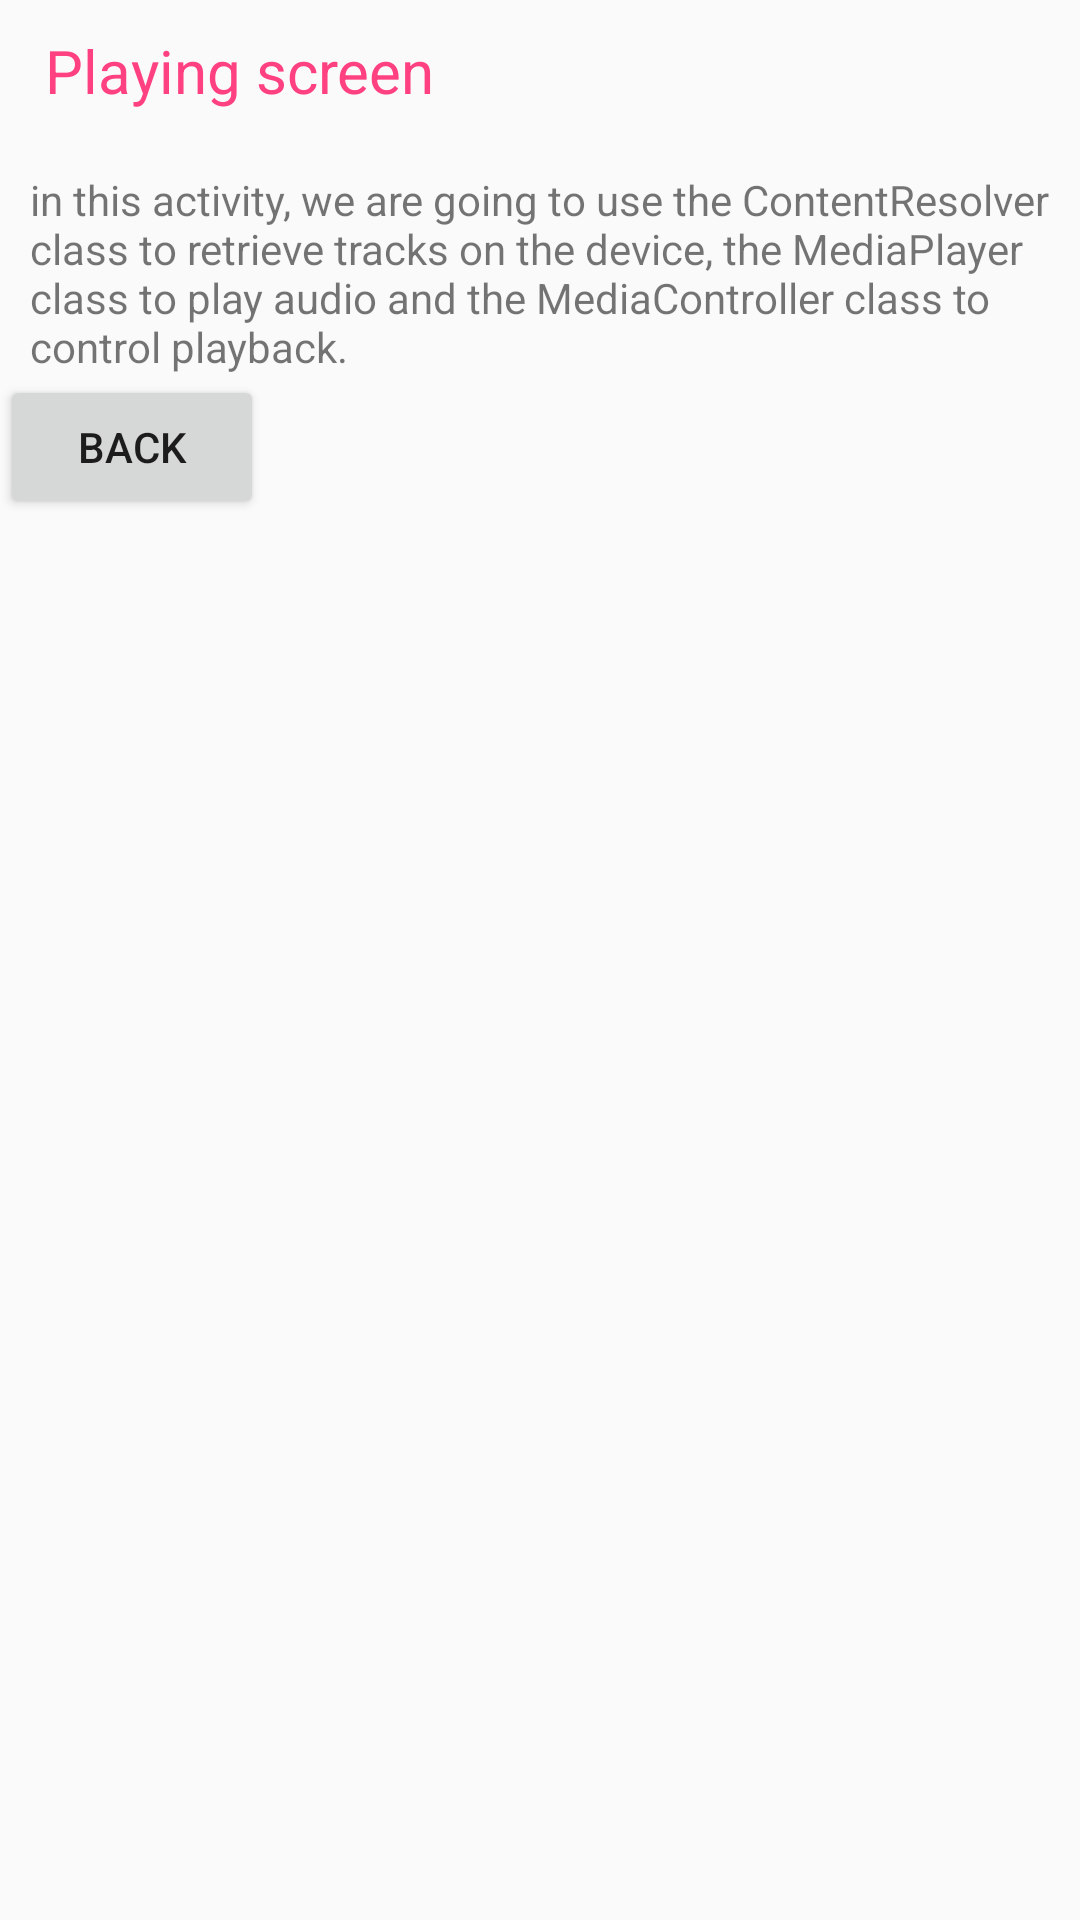

Reconstruct the res/layout file that produces this screen, plus the resources it refers to.
<!-- AndroidManifest.xml: application theme AppTheme -->
<!-- res/layout/activity_playing.xml -->
<?xml version="1.0" encoding="utf-8"?>
<LinearLayout xmlns:android="http://schemas.android.com/apk/res/android"
    android:layout_width="match_parent"
    android:layout_height="match_parent"
    android:orientation="vertical">

    <TextView
        style="@style/body1"
        android:text="@string/playing_screen" />

    <TextView
        style="@style/description"
        android:text="@string/playing_description" />

    <Button
        android:id="@+id/playing_back_btn"
        android:layout_width="wrap_content"
        android:layout_height="wrap_content"
        android:text="@string/back"/>

</LinearLayout>
<!-- resources referenced by this layout -->
<resources>
  <string name="back">Back</string>
  <string name="playing_description">in this activity, we are going to use the ContentResolver class to retrieve tracks on the device, the MediaPlayer class to play audio and the MediaController class to control playback.</string>
  <string name="playing_screen">Playing screen</string>
  <style name="body1" parent="TextAppearance.AppCompat.Body1">
          <item name="android:textColor">@color/colorAccent</item>
          <item name="android:layout_marginStart">@dimen/body1_marginStart</item>
          <item name="android:layout_marginTop">@dimen/body1_marginTop</item>
          <item name="android:layout_marginBottom">@dimen/body1_marginBottom</item>
          <item name="android:textSize">@dimen/body1_textSize</item>
          <item name="android:layout_width">match_parent</item>
          <item name="android:layout_height">wrap_content</item>
      </style>
  <style name="description">
          <item name="android:layout_width">match_parent</item>
          <item name="android:layout_height">wrap_content</item>
          <item name="android:layout_marginStart">@dimen/description_marginStart</item>
          <item name="android:layout_marginEnd">@dimen/description_marginEnd</item>
          <item name="android:layout_marginTop">@dimen/description_marginTop</item>
          <item name="android:textSize">14sp</item>
      </style>
  <style name="AppTheme" parent="Theme.AppCompat.Light.DarkActionBar">
          
          <item name="colorPrimary">@color/colorPrimary</item>
          <item name="colorPrimaryDark">@color/colorPrimaryDark</item>
          <item name="colorAccent">@color/colorAccent</item>
      </style>
  <color name="colorAccent">#FF4081</color>
  <dimen name="body1_marginStart">15dp</dimen>
  <dimen name="body1_marginTop">10dp</dimen>
  <dimen name="body1_marginBottom">10dp</dimen>
  <dimen name="body1_textSize">20sp</dimen>
  <dimen name="description_marginStart">10dp</dimen>
  <dimen name="description_marginEnd">10dp</dimen>
  <dimen name="description_marginTop">10dp</dimen>
  <color name="colorPrimary">#3F51B5</color>
  <color name="colorPrimaryDark">#303F9F</color>
</resources>
